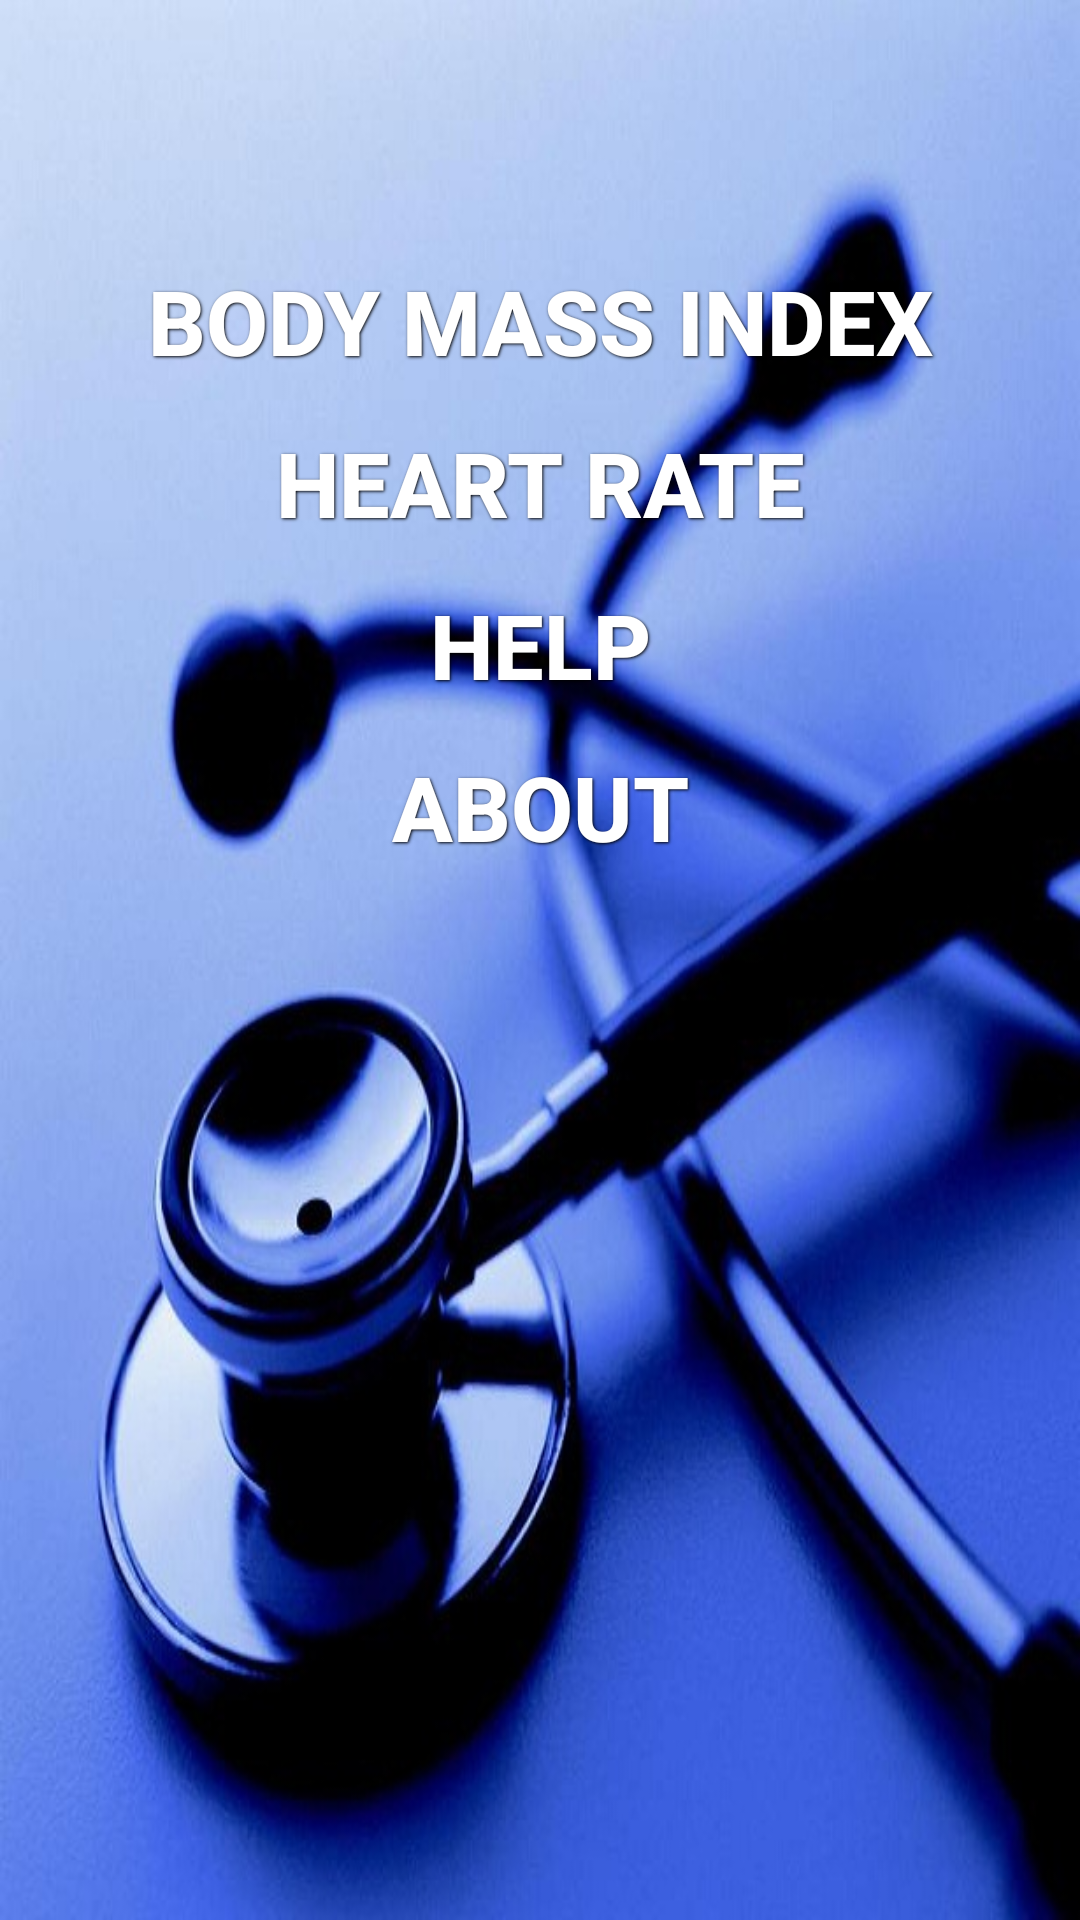

This screen was rendered from an Android layout file. Write that file and the resources it references.
<!-- AndroidManifest.xml: application theme AppTheme -->
<!-- res/layout/activity_main.xml -->
<RelativeLayout xmlns:android="http://schemas.android.com/apk/res/android"
    xmlns:tools="http://schemas.android.com/tools"
    android:layout_width="wrap_content"
    android:layout_height="match_parent"
    android:background="@drawable/background"
    android:paddingBottom="@dimen/activity_vertical_margin"
    android:paddingLeft="@dimen/activity_horizontal_margin"
    android:paddingRight="@dimen/activity_horizontal_margin"
    android:paddingTop="80dp"
    tools:context="com.ruet.healthtips.MainActivity$PlaceholderFragment" >

    <Button
        android:id="@+id/button_bmi"
        style="@style/ButtonText"
        android:layout_width="match_parent"
        android:layout_height="wrap_content"
        android:layout_alignParentTop="true"
        android:layout_centerHorizontal="true"
        android:background="@drawable/btn_green"
        android:text="@string/bmical_string" />

   <Button
       android:id="@+id/button_heartrate"
       style="@style/ButtonText"
       android:layout_width="match_parent"
       android:layout_height="wrap_content"
       android:layout_below="@+id/button_bmi"
       android:layout_centerHorizontal="true"
       android:layout_marginTop="80dp"
       android:background="@drawable/btn_green"
       android:text="@string/heartrat_string" />

   <Button
       android:id="@+id/Button_help"
       style="@style/ButtonText"
       android:layout_width="match_parent"
       android:layout_height="wrap_content"
       android:layout_alignParentLeft="true"
       android:layout_below="@+id/button_heartrate"
       android:layout_marginTop="17dp"
       android:background="@drawable/btn_green"
       android:text="@string/help" />

   <Button
       android:id="@+id/Button_about"
       style="@style/ButtonText"
       android:layout_width="match_parent"
       android:layout_height="wrap_content"
       android:layout_alignParentLeft="true"
       android:layout_below="@+id/Button_help"
       android:layout_marginTop="14dp"
       android:background="@drawable/btn_green"
       android:text="@string/about" />

</RelativeLayout>
<!-- resources referenced by this layout -->
<resources>
  <dimen name="activity_horizontal_margin">16dp</dimen>
  <dimen name="activity_vertical_margin">16dp</dimen>
  <!-- drawable background: png bitmap (drawable-mdpi, 673816 bytes) -->
  <string name="about">About</string>
  <string name="bmical_string">Body Mass Index</string>
  <string name="heartrat_string">Heart Rate </string>
  <string name="help">Help</string>
  <style name="ButtonText">
      <item name="android:layout_width">fill_parent</item>
      <item name="android:layout_height">wrap_content</item>
      <item name="android:textColor">#ffffff</item>
      <item name="android:gravity">center</item>
      <item name="android:layout_margin">3dp</item>
      <item name="android:textSize">30sp</item>
      <item name="android:textStyle">bold</item>
      <item name="android:shadowColor">#000000</item>
      <item name="android:shadowDx">1</item>
      <item name="android:shadowDy">1</item>
      <item name="android:shadowRadius">2</item>
  </style>
  <style name="AppTheme" parent="AppBaseTheme">
          
      </style>
  <style name="AppBaseTheme" parent="Theme.AppCompat.Light">
          
      </style>
</resources>
